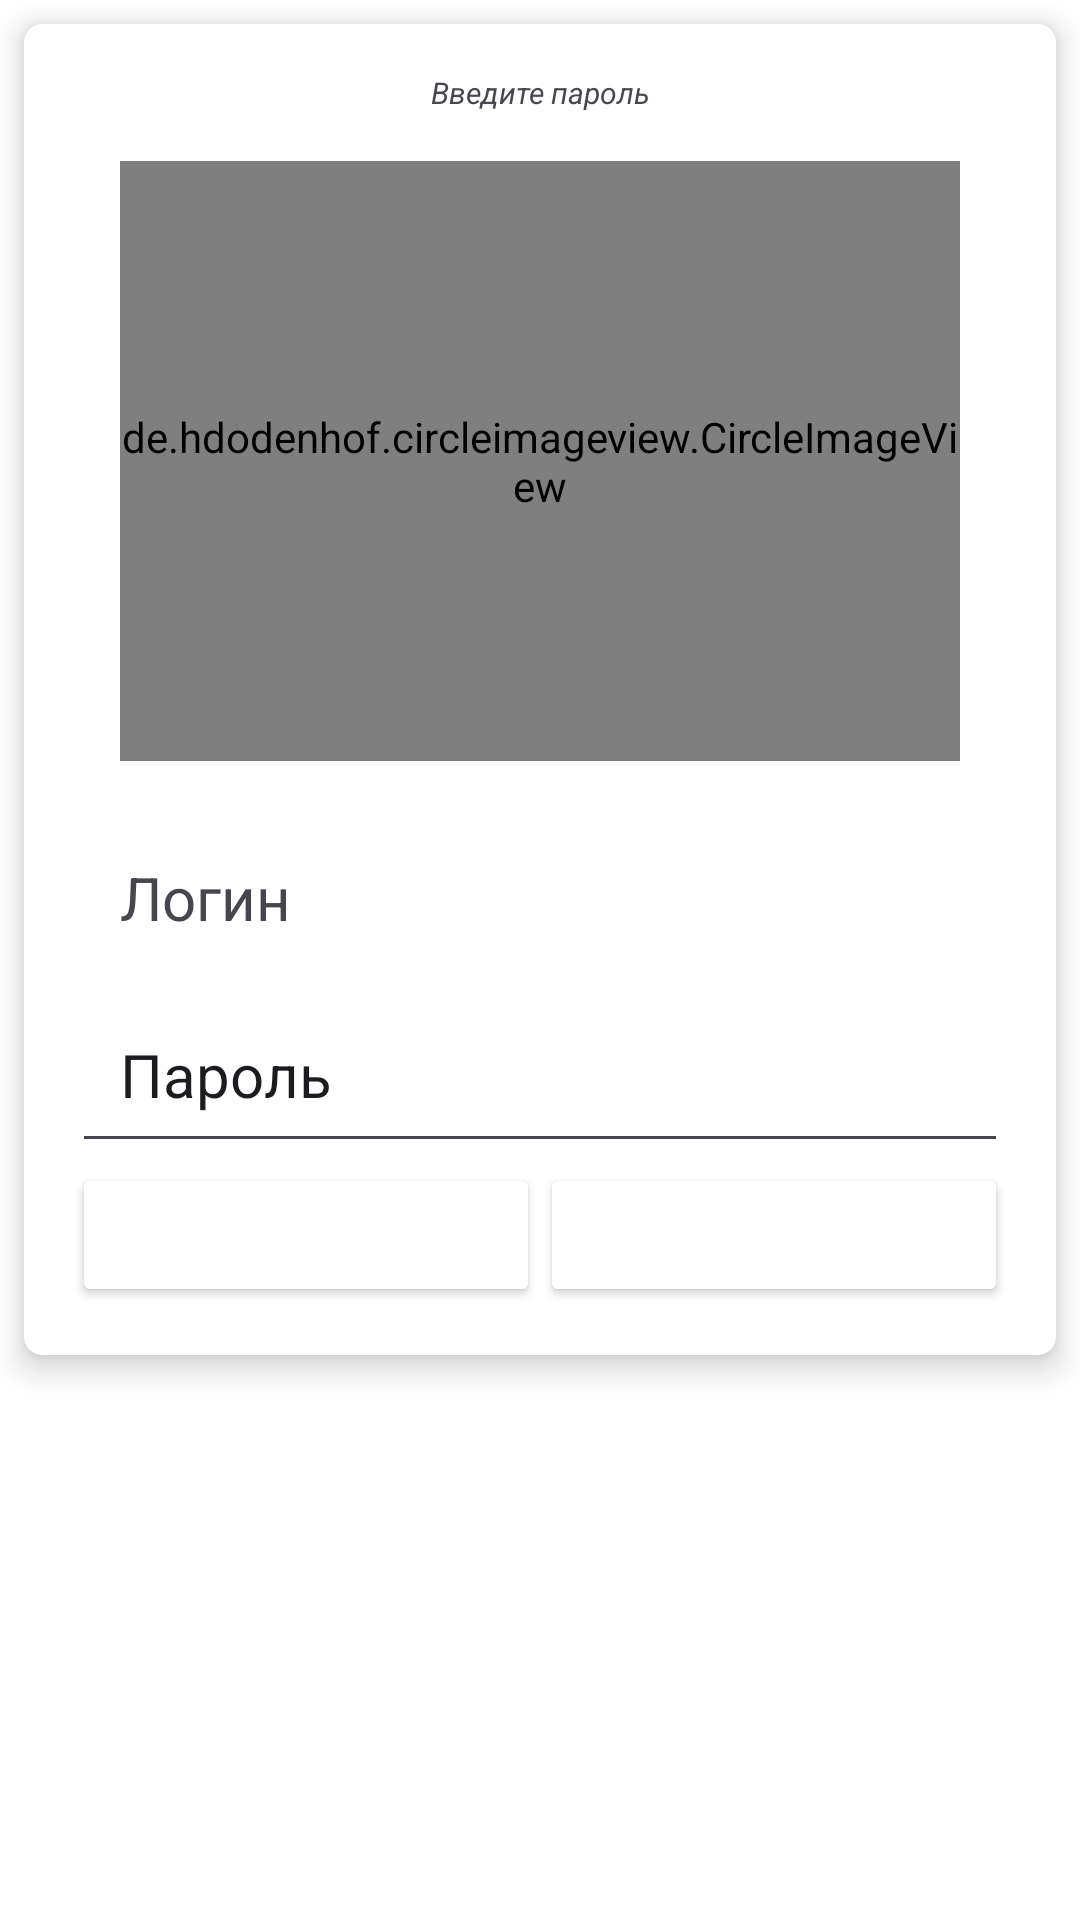

Android layout source for this screen:
<!-- AndroidManifest.xml: application theme Theme.Samojlov_AV_Homework_Module_15_number_10_Koala -->
<!-- res/layout/profile_enter_alter_dialog.xml -->
<?xml version="1.0" encoding="utf-8"?>
<LinearLayout xmlns:android="http://schemas.android.com/apk/res/android"
    xmlns:app="http://schemas.android.com/apk/res-auto"
    android:layout_width="match_parent"
    android:layout_height="wrap_content"
    android:background="@color/white">

    <androidx.cardview.widget.CardView
        android:layout_width="match_parent"
        android:layout_height="wrap_content"
        android:layout_margin="@dimen/margin"
        app:cardBackgroundColor="@color/white"
        app:cardCornerRadius="@dimen/cardCornerRadius"
        app:cardElevation="@dimen/cardElevation">

        <LinearLayout
            android:layout_width="match_parent"
            android:layout_height="wrap_content"
            android:orientation="vertical"
            android:padding="@dimen/profile_alter_dialog_margin">

            <TextView
                android:id="@+id/profile_enter_alter_dialog_messageTV"
                android:layout_width="match_parent"
                android:layout_height="wrap_content"
                android:text="@string/profile_enter_alter_dialog_messageTV_Text"
                android:textAlignment="center"
                android:textColor="@color/Blue"
                android:textSize="@dimen/profile_alter_dialog_message_text_size"
                android:textStyle="italic"></TextView>

            <LinearLayout
                android:layout_width="match_parent"
                android:layout_height="200dp"
                android:layout_margin="@dimen/profile_alter_dialog_margin"
                android:orientation="vertical">

                <de.hdodenhof.circleimageview.CircleImageView
                    android:id="@+id/profile_enter_alter_dialog_imageIV"
                    android:layout_width="match_parent"
                    android:layout_height="match_parent"
                    android:src="@drawable/profile_icon_base"></de.hdodenhof.circleimageview.CircleImageView>

            </LinearLayout>

            <TextView
                android:id="@+id/profile_enter_alter_dialog_loginTV"
                android:layout_width="match_parent"
                android:layout_height="wrap_content"
                android:hint="@string/profile_alter_dialog_login_hint"
                android:padding="@dimen/profile_alter_dialog_margin"
                android:textColor="@color/Blue"
                android:textColorHint="@color/Grey"
                android:textSize="@dimen/profile_alter_dialog_login_text_size"></TextView>

            <EditText
                android:id="@+id/profile_enter_alter_dialog_passwordET"
                android:layout_width="match_parent"
                android:layout_height="wrap_content"
                android:hint="@string/profile_alter_dialog_password_Hint"
                android:inputType="textPassword"
                android:padding="@dimen/profile_alter_dialog_margin"
                android:textColor="@color/Blue"
                android:textColorHint="@color/Grey"
                android:textSize="@dimen/profile_alter_dialog_login_text_size"></EditText>

            <LinearLayout
                android:layout_width="match_parent"
                android:layout_height="wrap_content"
                android:orientation="vertical">

                <LinearLayout
                    android:layout_width="match_parent"
                    android:layout_height="wrap_content"
                    android:orientation="horizontal">

                    <Button
                        android:id="@+id/profile_alter_dialog_button_cancelBT"
                        android:layout_width="match_parent"
                        android:layout_height="wrap_content"
                        android:layout_weight="1"
                        android:backgroundTint="@color/Blue"
                        android:text="@string/alter_dialog_button_cancelBT_Text"
                        android:textColor="@color/white"
                        android:textSize="@dimen/profile_alter_dialog_message_text_size"></Button>

                    <Button
                        android:id="@+id/profile_enter_alter_dialog_button_saveBT"
                        android:layout_width="match_parent"
                        android:layout_height="wrap_content"
                        android:layout_weight="1"
                        android:backgroundTint="@color/Blue"
                        android:text="@string/profile_enter_alter_dialog_button_saveBT_Text"
                        android:textColor="@color/white"
                        android:textSize="@dimen/profile_alter_dialog_message_text_size"></Button>
                </LinearLayout>
            </LinearLayout>

        </LinearLayout>

    </androidx.cardview.widget.CardView>

</LinearLayout>
<!-- resources referenced by this layout -->
<resources>
  <dimen name="cardCornerRadius">6dp</dimen>
  <dimen name="cardElevation">6dp</dimen>
  <dimen name="margin">8dp</dimen>
  <dimen name="profile_alter_dialog_login_text_size">20sp</dimen>
  <dimen name="profile_alter_dialog_margin">16dp</dimen>
  <dimen name="profile_alter_dialog_message_text_size">10sp</dimen>
  <string name="alter_dialog_button_cancelBT_Text">Отмена</string>
  <string name="profile_alter_dialog_login_hint">Логин</string>
  <string name="profile_alter_dialog_password_Hint">Пароль</string>
  <string name="profile_enter_alter_dialog_button_saveBT_Text">Принять</string>
  <string name="profile_enter_alter_dialog_messageTV_Text">Введите пароль</string>
  <style name="Theme.Samojlov_AV_Homework_Module_15_number_10_Koala" parent="Base.Theme.Samojlov_AV_Homework_Module_15_number_10_Koala" />
  <style name="Base.Theme.Samojlov_AV_Homework_Module_15_number_10_Koala" parent="Theme.Material3.DayNight.NoActionBar">
          
          
          <item name="actionOverflowButtonStyle">@style/OverFlow</item>
      </style>
  <style name="OverFlow" parent="Widget.AppCompat.ActionButton.Overflow">
          <item name="android:src">@drawable/menu_icon</item>
      </style>
  <!-- not gathered from this repository: default colours our renderer supplied (Android Studio template values) -->
  <color name="white">#FFFFFFFF</color>
</resources>
